Run: headless pygame with SDL's dummy video driver; simulated clock (each Clock.tick advances the game by its frame time, no real sleeping); random seed 0; keys injected as events and as key.get_pressed() state; no mouse input.
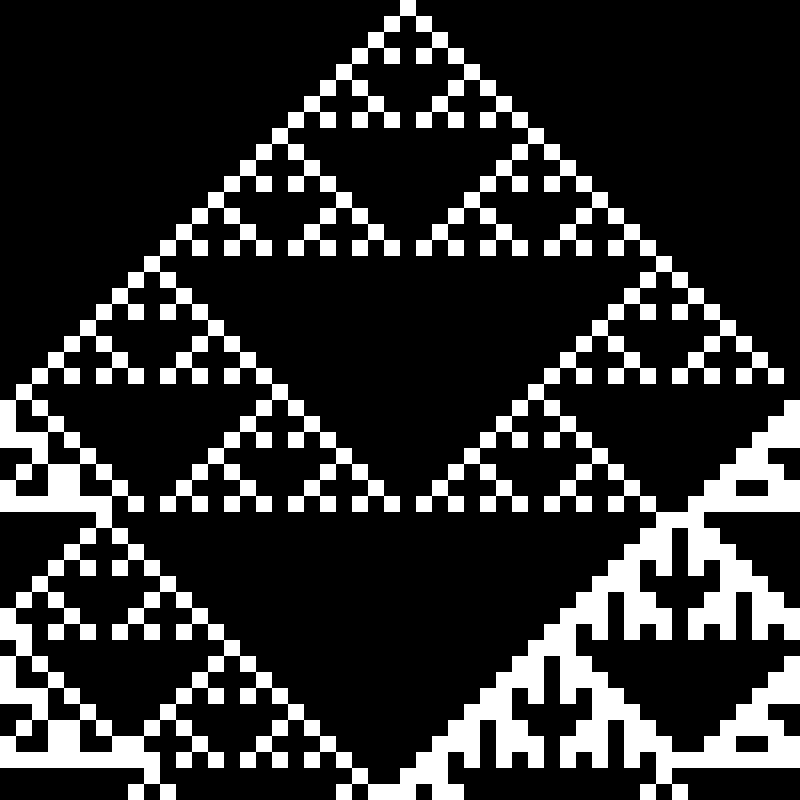
Frame 1 of 4 · flips 1–60 · no input
Frame 2 of 4 · flips 61–180 · tapped SPACE, RETURN · held RIGHT (→), D · screen unchanged from frame 1, image omitted
Frame 3 of 4 · flips 181–300 · held DOWN (↓), S · screen unchanged from frame 2, image omitted
Frame 4 of 4 · flips 301–420 · held LEFT (←), A, UP (↑), W · screen unchanged from frame 3, image omitted

The pygame program that drew these frames:

import pygame

cells = []
num = 50

for i in range(num):
    if i == round(num / 2):
        cells.append(1)
    else:
        cells.append(0)

ruleset = format(90, 'b') 
length = len(ruleset)

i = 8 - length
for j in range(i):
    ruleset = "0" + ruleset

rules = {
        "111": int(ruleset[0]),
        "110": int(ruleset[1]), 
        "101": int(ruleset[2]), 
        "100": int(ruleset[3]), 
        "011": int(ruleset[4]), 
        "010": int(ruleset[5]), 
        "001": int(ruleset[6]), 
        "000": int(ruleset[7])
}

def update(cells):
    newCells = []
    for i in range(len(cells)):
        if i == len(cells)-1:
            string = f"{cells[-1]}{cells[0]}{cells[1]}"
        else:
            string = f"{cells[i-1]}{cells[i]}{cells[i+1]}"
        newCells.append(rules[string])
    return newCells


# constants

HEIGHT = 800
WIDTH = 800
CELLSIZE = WIDTH / num # constant num is bad use  


pygame.init()
screen_size = (WIDTH, HEIGHT)
 
screen = pygame.display.set_mode(screen_size)
pygame.display.set_caption("Wolfram Elementary Autometa")
 
clock = pygame.time.Clock()
 
running = True

y = 0 

while running:
    for event in pygame.event.get():
        if event.type == pygame.QUIT:
            running = False

    x = 0
    for i in range(len(cells)):
        if cells[i] == 0:
            pygame.draw.rect(screen, 'black', pygame.Rect(x*CELLSIZE, y*CELLSIZE, CELLSIZE, CELLSIZE))
        elif cells[i] == 1:
            pygame.draw.rect(screen, 'white', pygame.Rect(x*CELLSIZE, y*CELLSIZE, CELLSIZE, CELLSIZE))
        x += 1

    y += 1


    cells = update(cells)
    
    pygame.display.update()

    # how many updates per second
    clock.tick()
 
pygame.quit()
